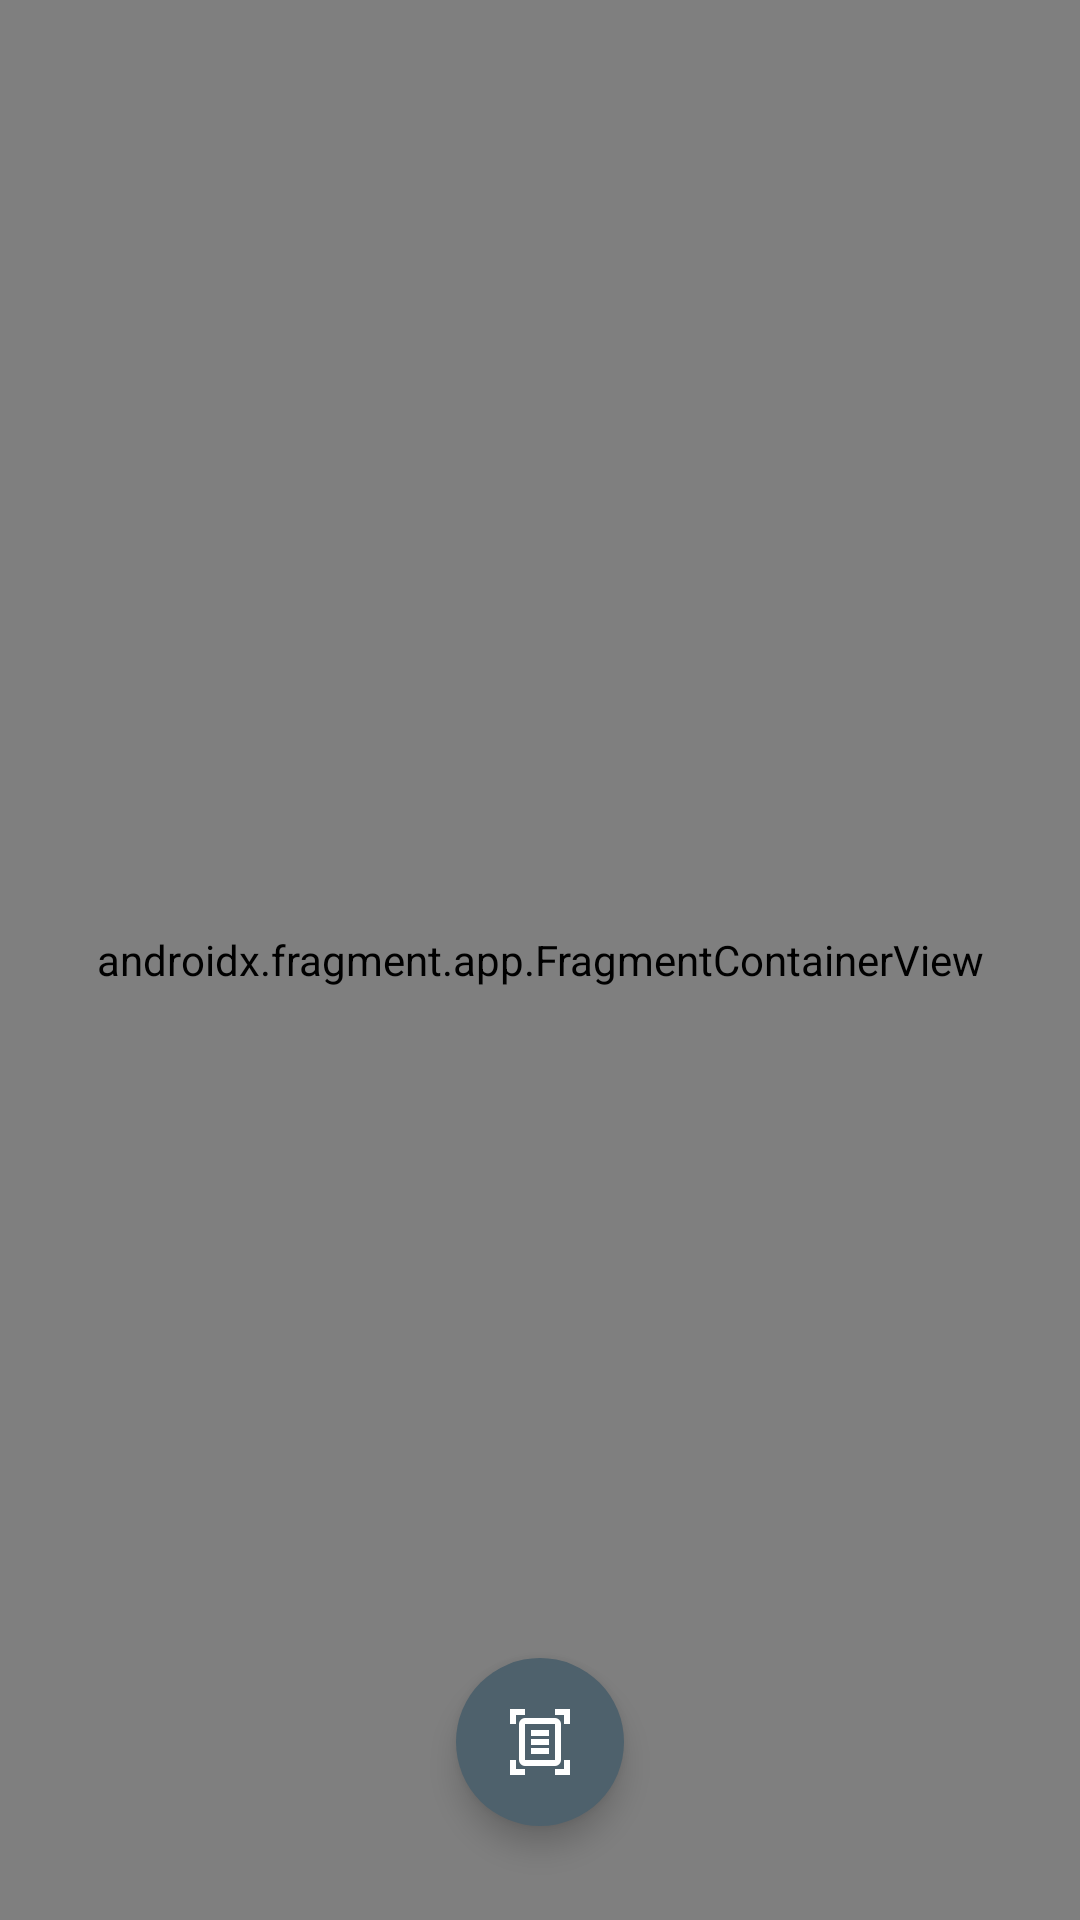

This screen was rendered from an Android layout file. Write that file and the resources it references.
<!-- AndroidManifest.xml: application theme Theme.Spellscan -->
<!-- res/layout/fragment_card_analysis.xml -->
<?xml version="1.0" encoding="utf-8"?>
<androidx.constraintlayout.widget.ConstraintLayout xmlns:android="http://schemas.android.com/apk/res/android"
    xmlns:app="http://schemas.android.com/apk/res-auto"
    android:layout_width="match_parent"
    android:layout_height="match_parent"
    xmlns:tools="http://schemas.android.com/tools"
    tools:context=".ui.fragment.CardAnalysisFragment">

    <androidx.fragment.app.FragmentContainerView
        android:id="@+id/cameraFragmentContainerView"
        android:name="com.example.spellscanapp.ui.fragment.component.CameraFragment"
        android:layout_width="match_parent"
        android:layout_height="match_parent"
        />

    <androidx.constraintlayout.widget.Guideline
        android:id="@+id/horizontal_centerline"
        android:layout_width="wrap_content"
        android:layout_height="wrap_content"
        android:orientation="horizontal"
        app:layout_constraintGuide_percent="0.75" />

    <com.google.android.material.progressindicator.LinearProgressIndicator
        android:id="@+id/loading_progress_indicator"
        android:layout_width="match_parent"
        android:layout_height="wrap_content"
        app:trackThickness="10dp"
        app:trackColor="@color/material_dynamic_secondary70"
        app:indicatorColor="@color/material_dynamic_secondary40"
        android:indeterminate="true"
        app:layout_constraintBottom_toTopOf="parent"
        app:layout_constraintEnd_toEndOf="parent"
        app:layout_constraintStart_toStartOf="parent"
        app:layout_constraintTop_toTopOf="parent"
        android:visibility="gone"/>

    <com.google.android.material.floatingactionbutton.FloatingActionButton
        android:id="@+id/scan_fab"
        android:backgroundTint="@color/material_dynamic_secondary40"
        app:borderWidth="0dp"
        android:layout_width="wrap_content"
        android:layout_height="wrap_content"
        android:layout_gravity="center|bottom"
        android:src="@drawable/scanner_icon"
        app:tint="@color/white"
        app:layout_constraintBottom_toBottomOf="parent"
        app:layout_constraintEnd_toEndOf="parent"
        app:layout_constraintHorizontal_bias="0.5"
        app:layout_constraintStart_toStartOf="parent"
        app:layout_constraintTop_toTopOf="@+id/horizontal_centerline"
        app:layout_constraintVertical_bias="0.7"
        android:contentDescription="@string/scan_button_content_description" />

</androidx.constraintlayout.widget.ConstraintLayout>
<!-- resources referenced by this layout -->
<resources>
  <color name="white">#FFFFFFFF</color>
  <!-- drawable scanner_icon (drawable) -->
  <vector xmlns:android="http://schemas.android.com/apk/res/android"
      android:width="24dp"
      android:height="24dp"
      android:viewportWidth="960"
      android:viewportHeight="960">
    <path
        android:fillColor="#FF000000"
        android:pathData="M80,240v-200h200v80L160,120v120L80,240ZM800,240v-120L680,120v-80h200v200h-80ZM80,920v-200h80v120h120v80L80,920ZM680,920v-80h120v-120h80v200L680,920ZM280,720h400v-480L280,240v480ZM280,800q-33,0 -56.5,-23.5T200,720v-480q0,-33 23.5,-56.5T280,160h400q33,0 56.5,23.5T760,240v480q0,33 -23.5,56.5T680,800L280,800ZM360,400h240v-80L360,320v80ZM360,520h240v-80L360,440v80ZM360,640h240v-80L360,560v80ZM280,720v-480,480Z"/>
  </vector>
  <string name="scan_button_content_description">Botão para escanear a carta</string>
  <style name="Theme.Spellscan" parent="Theme.MaterialComponents.Light.NoActionBar">
          
          <item name="colorPrimary">@color/purple_500</item>
          <item name="colorPrimaryVariant">@color/purple_700</item>
          <item name="colorOnPrimary">@color/white</item>
          
          <item name="colorSecondary">@color/teal_200</item>
          <item name="colorSecondaryVariant">@color/teal_700</item>
          <item name="colorOnSecondary">@color/black</item>
          
          <item name="android:statusBarColor">?attr/colorPrimaryVariant</item>
          
      </style>
  <color name="purple_500">#FF6200EE</color>
  <color name="purple_700">#FF3700B3</color>
  <color name="teal_200">#FF03DAC5</color>
  <color name="teal_700">#FF018786</color>
  <color name="black">#FF000000</color>
</resources>
